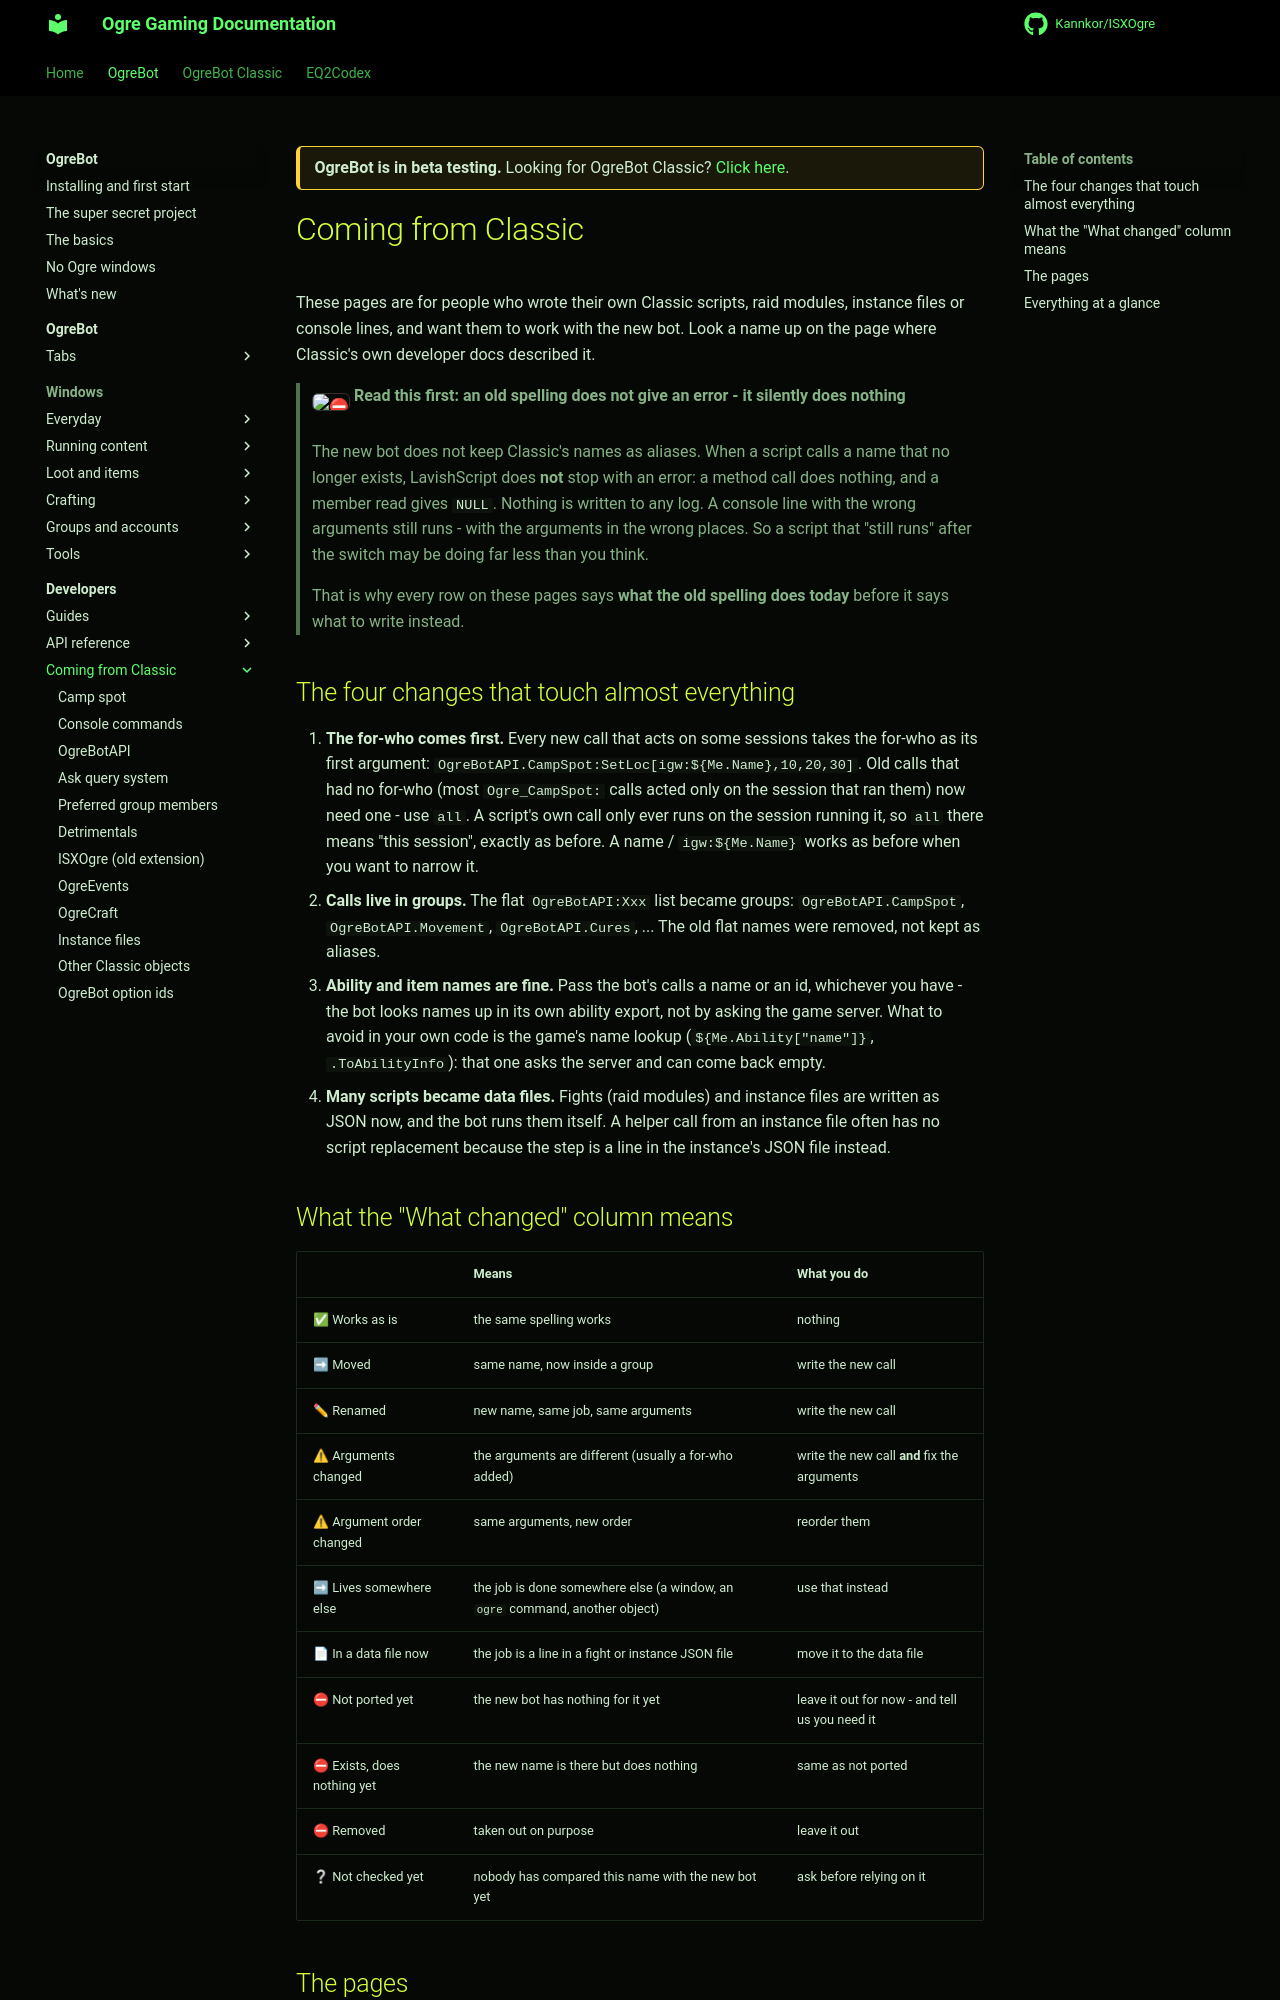

repository: Kannkor/ISXOgre · page: EQ2/bot/developer/coming-from-classic/index.html · generator: mkdocs

<div class="ogre-beta" markdown>
**OgreBot is in beta testing.** Looking for OgreBot Classic? [Click here](../../../index.md).
</div>

# Coming from Classic

These pages are for people who wrote their own Classic scripts, raid modules, instance files or console lines, and want them to work with the new bot. Look a name up on the page where Classic's own developer docs described it.

> **:no_entry: Read this first: an old spelling does not give an error - it silently does nothing**
>
> The new bot does not keep Classic's names as aliases. When a script calls a name that no longer
> exists, LavishScript does **not** stop with an error: a method call does nothing, and a member read
> gives `NULL`. Nothing is written to any log. A console line with the wrong arguments still runs -
> with the arguments in the wrong places. So a script that "still runs" after the switch may be doing
> far less than you think.
>
> That is why every row on these pages says **what the old spelling does today** before it says what
> to write instead.

## The four changes that touch almost everything

1. **The for-who comes first.** Every new call that acts on some sessions takes the for-who as its
   first argument: `OgreBotAPI.CampSpot:SetLoc[igw:${Me.Name},10,20,30]`. Old calls that had no for-who
   (most `Ogre_CampSpot:` calls acted only on the session that ran them) now need one - use `all`. A script's
   own call only ever runs on the session running it, so `all` there means "this session", exactly as
   before. A name / `igw:${Me.Name}` works as before when you want to narrow it.
2. **Calls live in groups.** The flat `OgreBotAPI:Xxx` list became groups: `OgreBotAPI.CampSpot`,
   `OgreBotAPI.Movement`, `OgreBotAPI.Cures`, ... The old flat names were removed, not kept as aliases.
3. **Ability and item names are fine.** Pass the bot's calls a name or an id, whichever you have - the
   bot looks names up in its own ability export, not by asking the game server. What to avoid in your own
   code is the game's name lookup (`${Me.Ability["name"]}`, `.ToAbilityInfo`): that one asks the server and
   can come back empty.
4. **Many scripts became data files.** Fights (raid modules) and instance files are written as JSON
   now, and the bot runs them itself. A helper call from an instance file often has no script
   replacement because the step is a line in the instance's JSON file instead.
